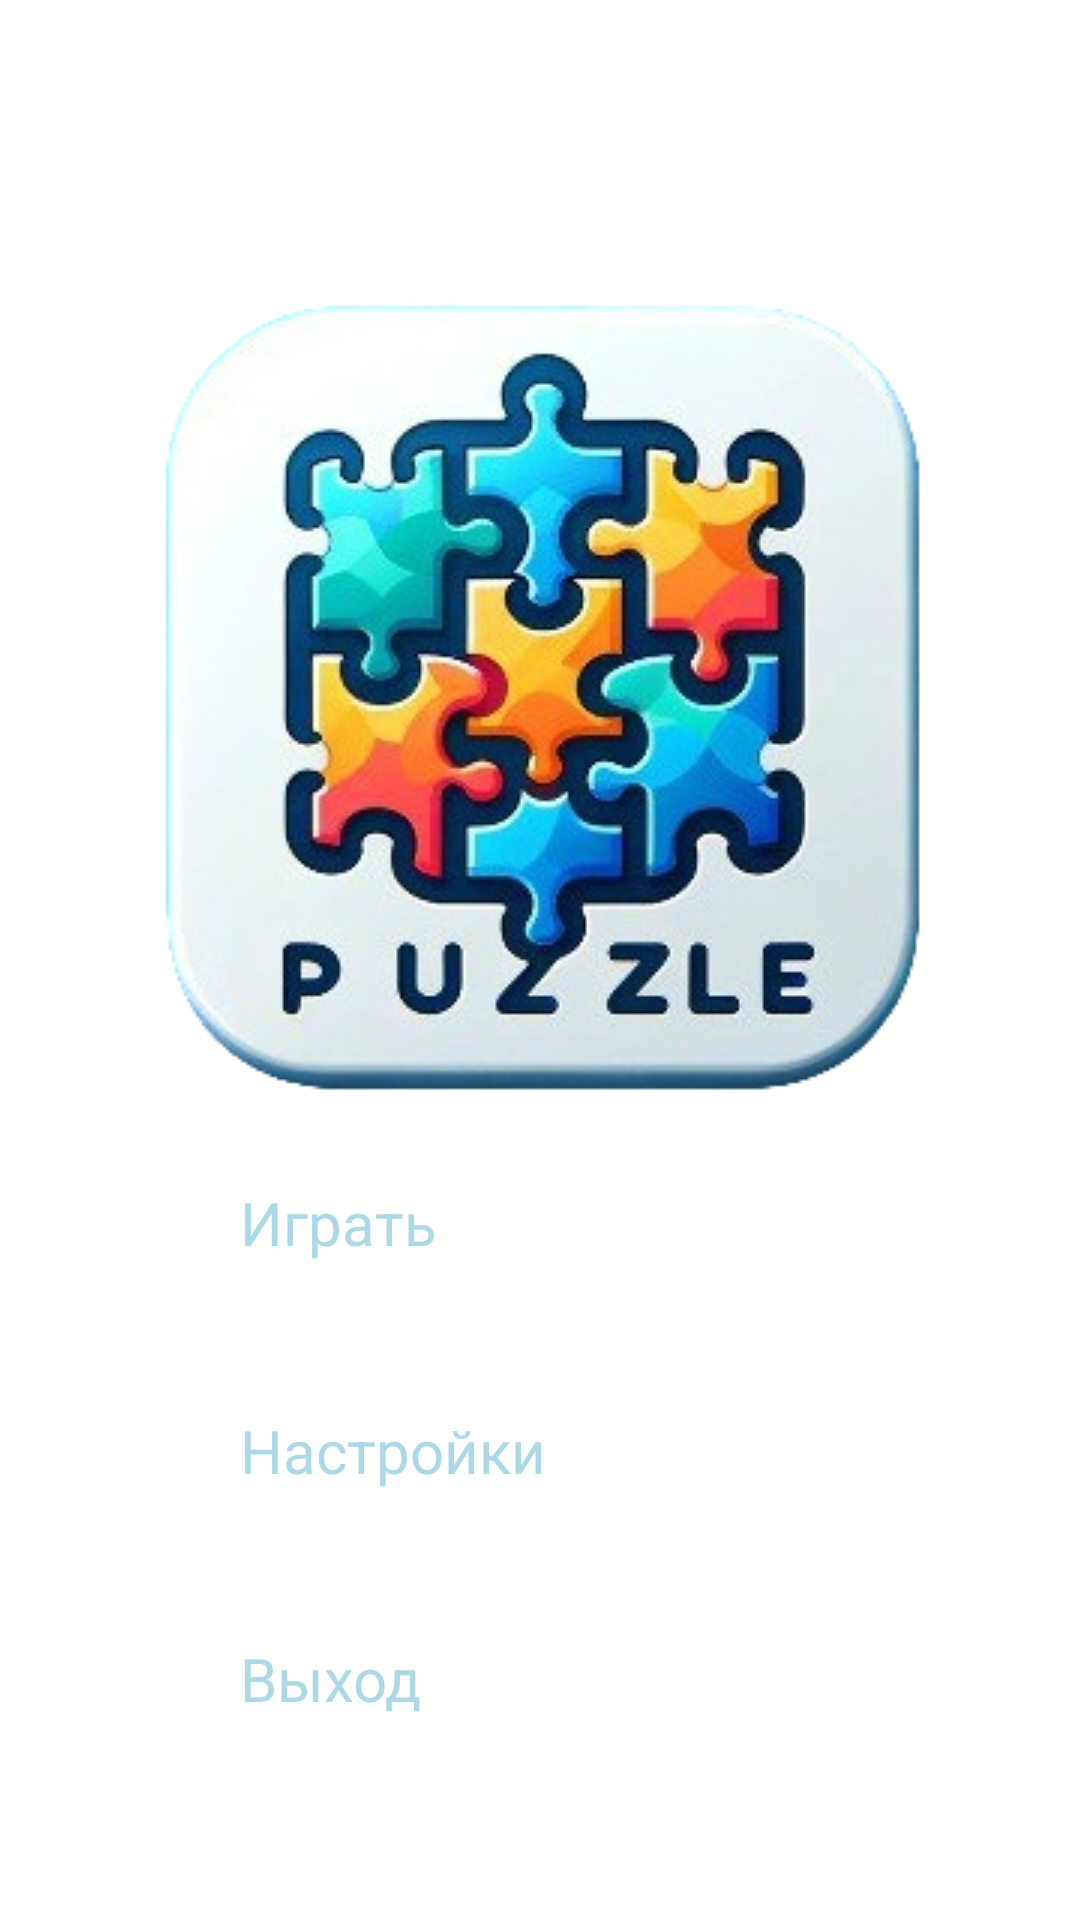

This screen was rendered from an Android layout file. Write that file and the resources it references.
<!-- AndroidManifest.xml: application theme Theme.MyApplication -->
<!-- res/layout/activity_main_menu.xml -->
<LinearLayout xmlns:android="http://schemas.android.com/apk/res/android"
    android:layout_width="match_parent"
    android:layout_height="match_parent"
    android:orientation="vertical"
    android:padding="16dp"
    android:background="@drawable/back"
    android:gravity="center">

    <TextView
        android:id="@+id/menu_title1"
        android:layout_width="wrap_content"
        android:layout_height="wrap_content"
        android:text="Shape Challenges"
        android:textSize="40sp"
        android:textStyle="bold"
        android:textColor="@color/text_color"
        android:layout_gravity="center"
        android:layout_marginBottom="16dp"
        android:textAppearance="@style/MenuSubtitleStyle"/>



        <ImageView
            android:id="@+id/imageView"
            android:layout_width="wrap_content"
            android:layout_height="wrap_content"
            android:src="@drawable/logono"
            android:layout_gravity="center"

            android:layout_marginBottom="16dp"/>

        <Button
            android:id="@+id/playButton"
            android:layout_width="200dp"
            android:layout_height="60dp"
            android:text="Играть"
            android:textSize="20sp"
            android:layout_gravity="center"
            android:layout_marginBottom="16dp"
            android:backgroundTint="@color/button_color"
            android:textColor="@color/button_text_color"/>

        <Button
            android:id="@+id/btnSettings"
            android:layout_width="200dp"
            android:layout_height="60dp"
            android:text="Настройки"
            android:textSize="20sp"
            android:layout_gravity="center"
            android:layout_marginBottom="16dp"
            android:backgroundTint="@color/button_color"
            android:textColor="@color/button_text_color"/>

        <Button
            android:id="@+id/exitButton"
            android:layout_width="200dp"
            android:layout_height="60dp"
            android:text="Выход"
            android:textSize="20sp"
            android:layout_gravity="center"
            android:layout_marginBottom="16dp"
            android:backgroundTint="@color/button_color"
            android:textColor="@color/button_text_color"/>
    </LinearLayout>
<!-- resources referenced by this layout -->
<resources>
  <color name="button_color">#00008B</color>
  <color name="button_text_color">#ADD8E6</color>
  <color name="text_color">#FFFFFF</color>
  <!-- drawable logono: png bitmap (drawable, 137141 bytes) -->
  <style name="MenuSubtitleStyle">
              <item name="android:textColor">@color/menu_subtitle_color</item>
              <item name="android:textSize">24sp</item>
  
          </style>
  <color name="menu_subtitle_color">#FFFFFF</color>
</resources>
